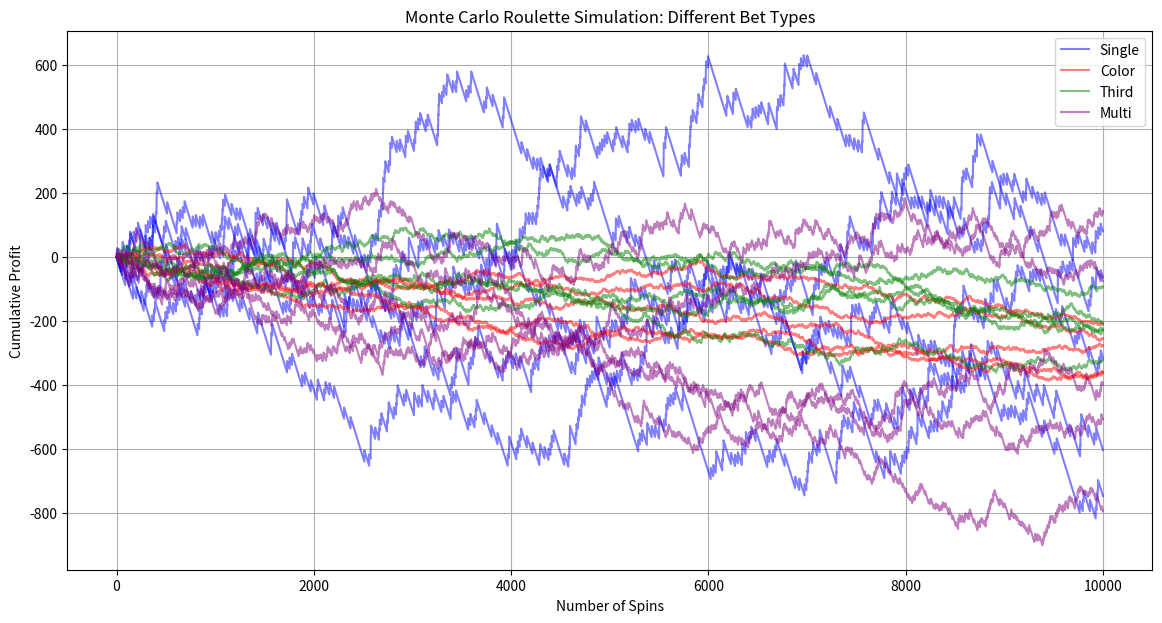

This chart was generated by the following Python code:
import numpy as np
import pandas as pd
import matplotlib.pyplot as plt


num_spins = 10000
bet_amount = 1
num_simulations = 5

numbers = np.arange(37) 
reds = {1,3,5,7,9,12,14,16,18,19,21,23,25,27,30,32,34,36}
blacks = set(numbers) - reds - {0}

thirds = {1: range(1,13), 2: range(13,25), 3: range(25,37)}

payouts = {
    "single": 35,
    "color": 1,
    "third": 2,
    "multi": None
}

def roulette_simulation(bet_type="single", numbers_to_bet=None):
    outcomes = np.zeros(num_spins)
    for i in range(num_spins):
        winning_number = np.random.choice(numbers)
        
        if bet_type == "single":
            bet_number = numbers_to_bet if numbers_to_bet is not None else np.random.choice(numbers)
            outcomes[i] = bet_amount * payouts["single"] if bet_number == winning_number else -bet_amount

        elif bet_type == "color":
            bet_color = numbers_to_bet if numbers_to_bet is not None else np.random.choice(["red","black"])
            if winning_number == 0:
                outcomes[i] = -bet_amount
            else:
                win_color = "red" if winning_number in reds else "black"
                outcomes[i] = bet_amount * payouts["color"] if bet_color == win_color else -bet_amount

        elif bet_type == "third":
            bet_third = numbers_to_bet if numbers_to_bet is not None else np.random.choice([1,2,3])
            outcomes[i] = bet_amount * payouts["third"] if winning_number in thirds[bet_third] else -bet_amount

        elif bet_type == "multi":

            if numbers_to_bet is None:
                numbers_to_bet = np.random.choice(numbers[1:], size=3, replace=False)
            payout_multi = 36/len(numbers_to_bet) - 1
            outcomes[i] = bet_amount * payout_multi if winning_number in numbers_to_bet else -bet_amount

    return np.cumsum(outcomes)

results = pd.DataFrame()
bet_types = ["single", "color", "third", "multi"]

for bet_type in bet_types:
    for sim in range(num_simulations):
        cum_profit = roulette_simulation(bet_type)
        results[f"{bet_type}_sim{sim+1}"] = cum_profit

plt.figure(figsize=(14,7))
colors_map = {"single":"blue", "color":"red", "third":"green", "multi":"purple"}

plotted = set()

for col in results.columns:
    bet_type = col.split("_")[0]
    if bet_type not in plotted:
        plt.plot(results[col], color=colors_map[bet_type], alpha=0.5, label=bet_type.capitalize())
        plotted.add(bet_type)
    else:
        plt.plot(results[col], color=colors_map[bet_type], alpha=0.5)

plt.title("Monte Carlo Roulette Simulation: Different Bet Types")
plt.legend()
plt.xlabel("Number of Spins")
plt.ylabel("Cumulative Profit")
plt.grid(True)
plt.show()

final_profits = results.iloc[-1]
print(f"Final cumulative profits for each simulation: {final_profits}")